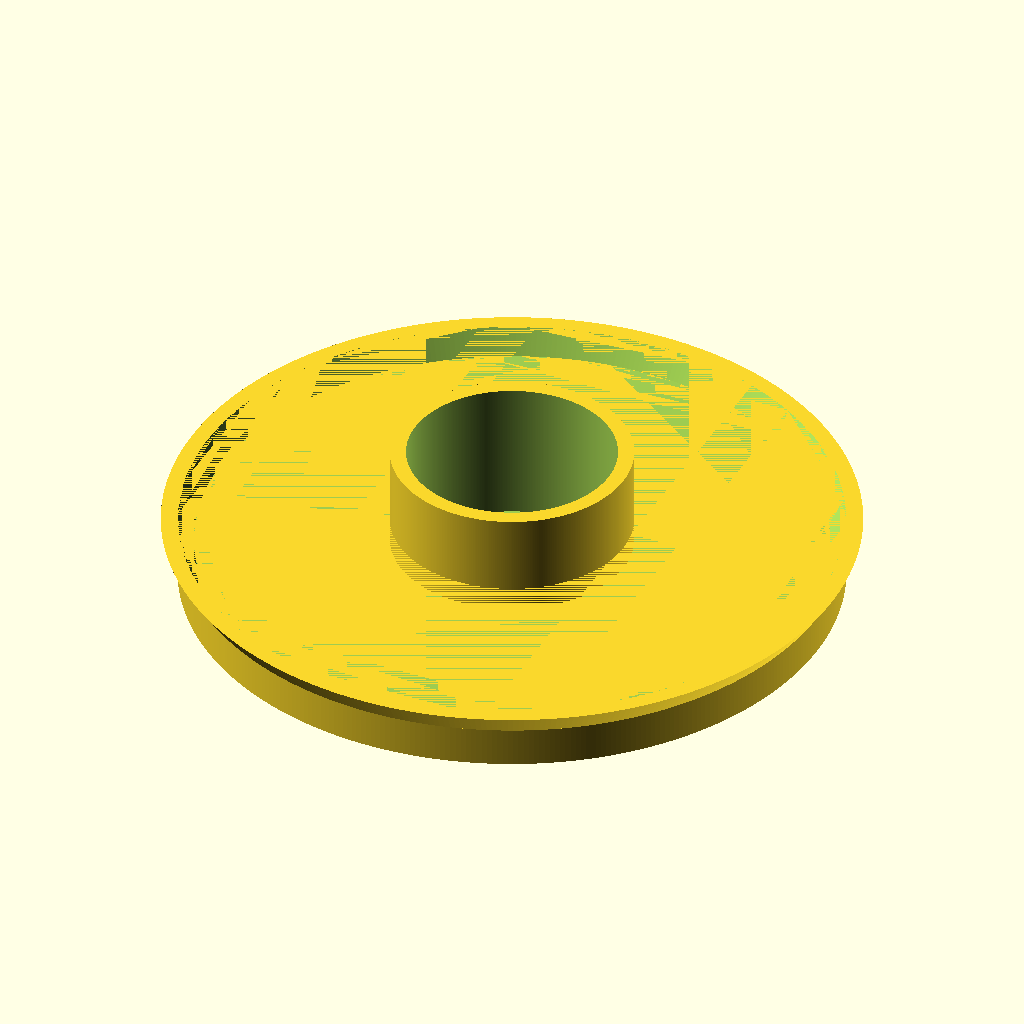
Cell 1 — every parameter at its default value.
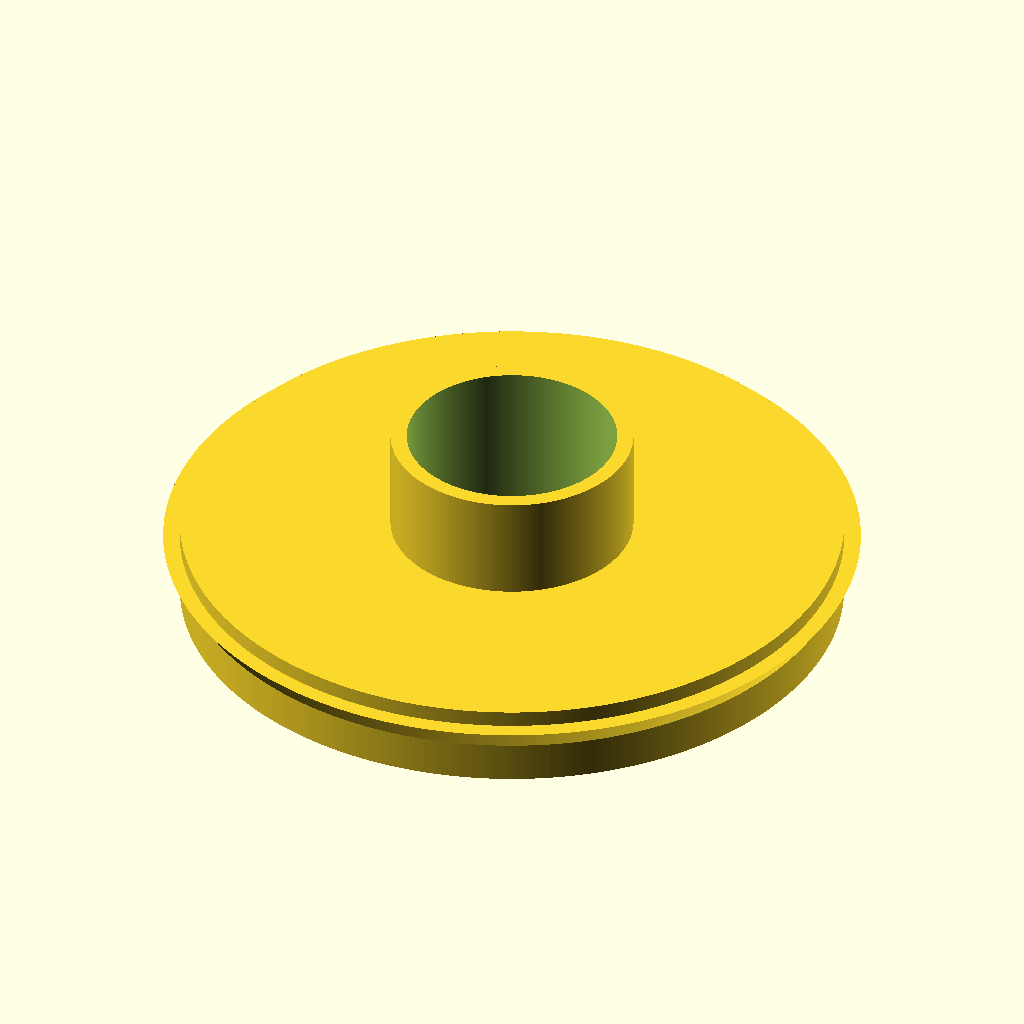
Cell 2: foot_height = 10 (everything else at default).
All cells are drawn from the same view direction (rotation 55°, 0°, 25°, orthographic, colour scheme Cornfield), but the view is re-fitted for each cell, so position and scale can differ between cells as well as the parameter.
Source of the model, inputs/thingiverse/files/thing-2095616/files/Fuss-fuer-Paulmann-LED.scad:
/*


    Ständer für Paulmann-LED

    08.02.2017                  fp
    
*/

// Auflösung anpassen
//
$fn = 400;
//$fn = 10;

// Höhe des Fusses
//
foot_height = 5;

module Rand()
{
    translate([0, 0, 5])
    {
    linear_extrude(3, scale = 1.05)
    {
        offset(2)
        {
            //square(76, center = true);
            circle(39);
        }
    }
}
}

module InnenRand()
{
    translate([0, 0, 5])
    {
    linear_extrude(3, scale = 1.05)
    {
        offset(2)
        {
            //square(76, center = true);
            circle(37);
        }
    }
}
}

module Grundplatte()
{
    translate([0, 0, 0])
    {
        linear_extrude(foot_height)
        circle(39+2);
    }
}

module Saeule()
{
    translate([0, 0, foot_height])
    linear_extrude(height = 13)
    circle(15);
}

module Innensaeule()
{
    translate([0, 0, 0])
    {
        linear_extrude(height = 25)
        circle(13);
    }
}

module Kabelkanal()
{
    translate([0, -2.5, 0])
    {
        rotate([0,0,90])
        linear_extrude(height = 3)
        square([5,90]);
    }
}

translate([0, 0, foot_height-3])
{
    difference()
    {
        union()
        {
            difference()
            {
                Rand();
                InnenRand();
            }

            Grundplatte();
            Saeule();
        }

       Innensaeule();        
       Kabelkanal();
    }
}
Customizer parameters (derived from the source; name, type, default, range or options):
foot_height: number, default 5
